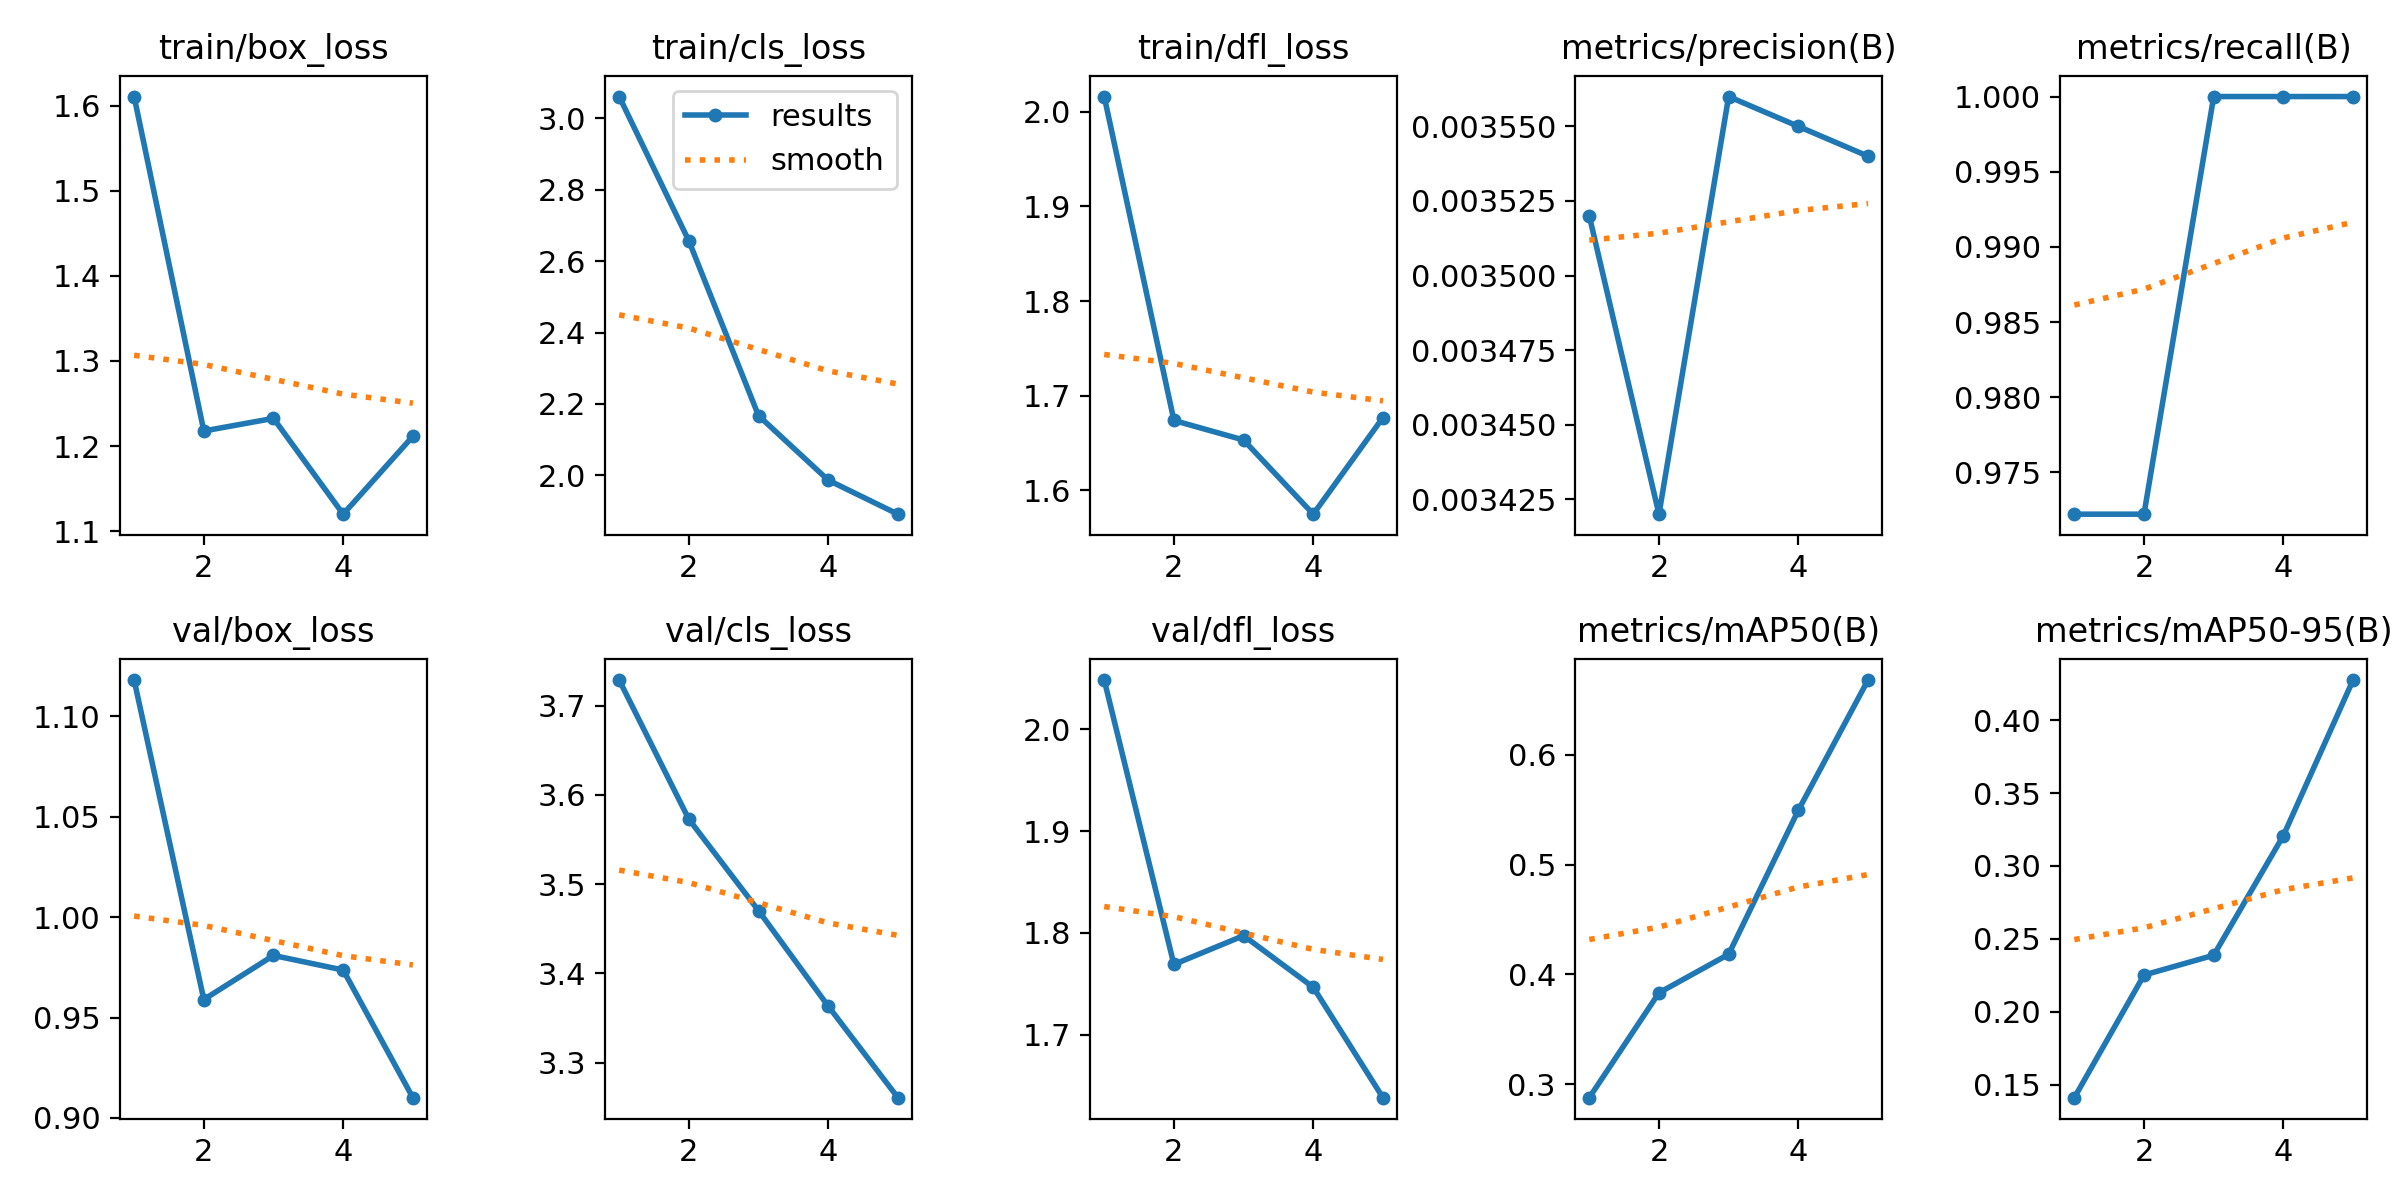

The table this chart was drawn from, first rows:
epoch, time, train/box_loss, train/cls_loss, train/dfl_loss, metrics/precision(B), metrics/recall(B), metrics/mAP50(B), metrics/mAP50-95(B), val/box_loss, val/cls_loss, val/dfl_loss, lr/pg0, lr/pg1, lr/pg2
1, 155.7, 1.611, 3.061, 2.016, 0.00352, 0.9722, 0.2877, 0.141, 1.118, 3.729, 2.049, 0.0001167, 0.0001167, 0.0001167
2, 219.9, 1.218, 2.657, 1.674, 0.00342, 0.9722, 0.3832, 0.2251, 0.9589, 3.573, 1.769, 0.0002005, 0.0002005, 0.0002005
3, 283.9, 1.233, 2.167, 1.653, 0.00356, 1, 0.4183, 0.2387, 0.9809, 3.47, 1.797, 0.0002316, 0.0002316, 0.0002316
4, 348.1, 1.12, 1.987, 1.575, 0.00355, 1, 0.5494, 0.3208, 0.9736, 3.363, 1.747, 0.0002098, 0.0002098, 0.0002098
5, 411, 1.212, 1.891, 1.677, 0.00354, 1, 0.6681, 0.4275, 0.9101, 3.261, 1.638, 0.0001352, 0.0001352, 0.0001352
